Run: headless pygame with SDL's dummy video driver; simulated clock (each Clock.tick advances the game by its frame time, no real sleeping); random seed 0; keys injected as events and as key.get_pressed() state; no mouse input.
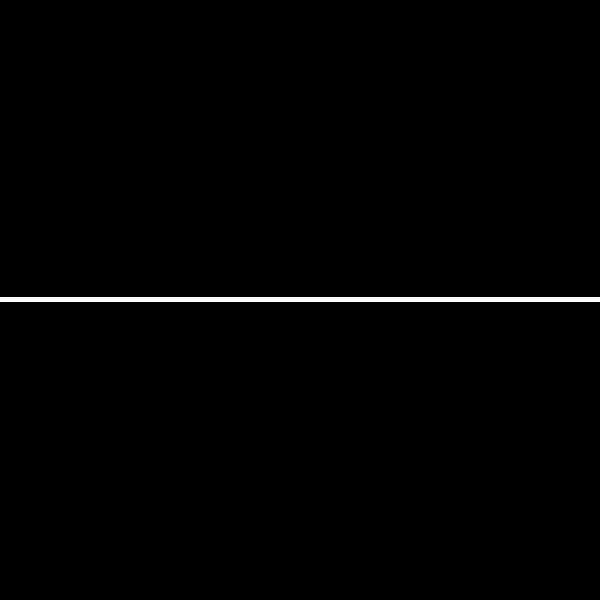
Frame 1 of 4 · flips 1–60 · no input
Frame 2 of 4 · flips 61–180 · tapped SPACE, RETURN · held RIGHT (→), D · screen unchanged from frame 1, image omitted
Frame 3 of 4 · flips 181–300 · held DOWN (↓), S · screen unchanged from frame 2, image omitted
Frame 4 of 4 · flips 301–420 · held LEFT (←), A, UP (↑), W · screen unchanged from frame 3, image omitted

The pygame program that drew these frames:

import sys
import pygame
import random
pygame.init()

# Initialize pygame so it runs in the background and manages things

#defining colors

WHITE=(255, 255, 255)
BLACK=(0, 0, 0)
BLUE=(0, 255, 255)


#creating puck
class Puck(pygame.sprite.Sprite):
    def __init__(self):
        super().__init__()
        self.image = pygame.surface([10, 10])
        self.image.fill(BLUE)
        self.rect=self.image.get_rect()
        self.speed = 0
        self.x = 0
        self.y = 0
        self.direction = 0
        self.width = 10
        self.height = 10
        self.resetgame()

    def resetgame(self):
        self.x = random.randrange(50, 550)
        self.y=300.0
        self.speed=8.0
        self.direction=random.randrange(-45, 45)
        
    def bounce(self, diff):
        self.direction=(180-self.direction)%360
        self.direction-=diff
        self.speed *= 1.1

    def update(self):
        if self.y<0:
            self.resetgame()
        if self.y>600:
            self.resetgame()
        if self.x<=0:
            self.bounce()
        if self.x>=600:
            self.bounce()

class Player(pygame.sprite.Sprite):
    def __init__(self, joystick, ypos):
        super().__init__()
        self.width=75
        self.height=15
        self.image=pygame.Surface([self.width, self.height])
        self.image.fill(WHITE)
        self.joystick=joystick

        self.rect=self.image.get_rect()
        self.screenheight=pygame.display.get_surface().get_height()
        self.screenwidth = pygame.display.get_surface().get_width()
        self.rect.x=0
        self.rect.y=ypos

    def update(self):
        xaxis_pos=self.joystick.get_axis(0)
        self.rect.x=self.rect.x+xaxis_pos*15
        if self.rect.x>600:
            self.rect.x=600
        if self.rect.x<0:
            self.rect.x=0
score1=0
score2=0

carryOn=True

#clearing screen and setting up midline
screen = pygame.display.set_mode( (600, 600) )
pygame.display.set_caption("Air Hockey")
screen.fill(BLACK)

while carryOn:
    for event in pygame.event.get():
        if event.type == pygame.QUIT:
            carryOn = False

    pygame.draw.line(screen, (255, 255, 255), (0, 299), (600, 299),5)
    pygame.display.flip()

   
